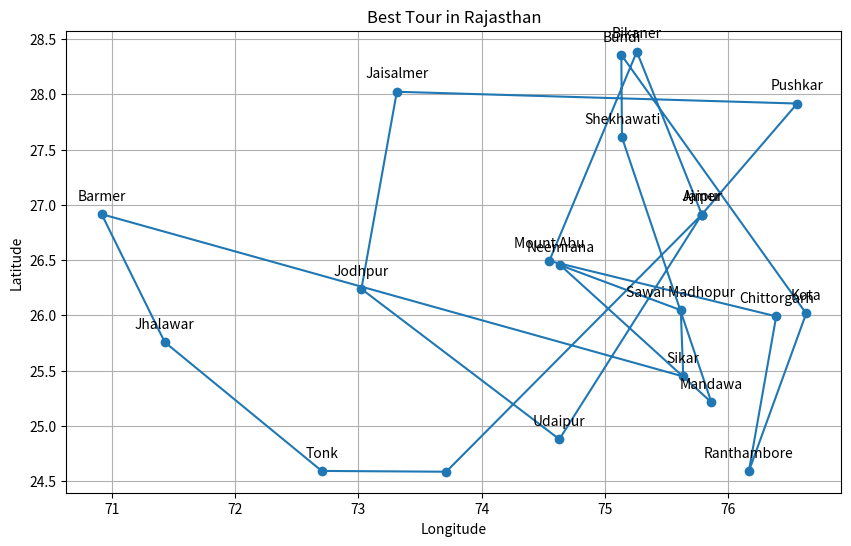

Python code for this plot:
import numpy as np
import random
import math
import matplotlib.pyplot as plt

# Step 1: Define Rajasthan Tourist Locations and Coordinates
locations = {
    "Jaipur": (26.9124, 75.7873),
    "Udaipur": (24.5854, 73.7125),
    "Jodhpur": (26.2389, 73.0243),
    "Jaisalmer": (26.9157, 70.9160),
    "Pushkar": (26.4922, 74.5494),
    "Ajmer": (26.4530, 74.6399),
    "Bikaner": (28.0229, 73.3119),
    "Mount Abu": (24.5926, 72.7022),
    "Chittorgarh": (24.8793, 74.6310),
    "Ranthambore": (26.0173, 76.6342),
    "Kota": (25.2138, 75.8648),
    "Bundi": (25.4472, 75.6367),
    "Shekhawati": (28.3852, 75.2597),
    "Mandawa": (28.3568, 75.1340),
    "Neemrana": (27.9165, 76.5615),
    "Sawai Madhopur": (25.9910, 76.3910),
    "Sikar": (27.6096, 75.1392),
    "Barmer": (25.7575, 71.4285),
    "Jhalawar": (24.5890, 76.1688),
    "Tonk": (26.0469, 75.6165),
}


# Step 2: Create Distance Matrix
def create_distance_matrix(locations):
    cities = list(locations.keys())
    n = len(cities)
    distance_matrix = np.zeros((n, n))

    for i in range(n):
        for j in range(n):
            if i != j:
                lat1, lon1 = locations[cities[i]]
                lat2, lon2 = locations[cities[j]]
                distance_matrix[i][j] = np.sqrt((lat2 - lat1) ** 2 + (lon2 - lon1) ** 2)  # Euclidean distance

    return distance_matrix, cities


# Create the distance matrix
distance_matrix, cities = create_distance_matrix(locations)


# Step 3: Implement Simulated Annealing with Fixed Start and End
def total_distance(tour, dist_matrix):
    return sum(dist_matrix[tour[i], tour[i + 1]] for i in range(len(tour) - 1)) + dist_matrix[tour[-1], tour[0]]


def simulated_annealing_fixed_start(locations, dist_matrix, start_city_index, initial_temp=1000, cooling_rate=0.995,
                                    max_iterations=1000):
    # Start with a fixed starting city
    current_tour = [start_city_index] + list(range(len(locations)))  # Include the starting city first
    current_tour.remove(start_city_index)  # Remove it from the random selection of cities
    random.shuffle(current_tour)  # Shuffle to create an initial solution
    current_tour = [start_city_index] + current_tour  # Re-add the starting city to the front

    best_tour = current_tour[:]
    best_cost = total_distance(best_tour, dist_matrix)

    temp = initial_temp  # Initial temperature

    for i in range(max_iterations):
        # Generate a neighbor by swapping two cities (excluding the first city)
        idx = random.sample(range(1, len(locations)), 2)  # Only swap cities after the first
        idx.sort()
        next_tour = current_tour[:]
        next_tour[idx[0]:idx[1] + 1] = reversed(next_tour[idx[0]:idx[1] + 1])  # Reverse segment

        next_cost = total_distance(next_tour, dist_matrix)

        # Acceptance criteria
        if next_cost < best_cost or random.random() < math.exp((best_cost - next_cost) / temp):
            current_tour = next_tour
            if next_cost < best_cost:
                best_tour = next_tour
                best_cost = next_cost

        temp *= cooling_rate  # Cool down

    return best_tour, best_cost


# Step 4: Run Simulated Annealing for Rajasthan with a Fixed Starting Point
start_city = "Jaipur"  # Example starting city
start_city_index = list(locations.keys()).index(start_city)  # Get the index of the starting city

best_tour, best_cost = simulated_annealing_fixed_start(locations, distance_matrix, start_city_index)
print(f"Best Tour: {[cities[i] for i in best_tour]}")
print(f"Best Cost: {best_cost:.2f}")


# Step 5: Visualize the Best Tour
def plot_tour(locations, tour):
    coords = np.array(
        [locations[list(locations.keys())[i]] for i in tour + [tour[0]]])  # Append the first city to close the loop
    plt.figure(figsize=(10, 6))
    plt.plot(coords[:, 1], coords[:, 0], marker='o', linestyle='-')  # Plot using longitude and latitude
    for i, city in enumerate(list(locations.keys())):
        plt.annotate(city, (coords[i][1], coords[i][0]), textcoords="offset points", xytext=(0, 10), ha='center')
    plt.title('Best Tour in Rajasthan')
    plt.xlabel('Longitude')
    plt.ylabel('Latitude')
    plt.grid()
    plt.show()


# Visualize the best tour
plot_tour(locations, best_tour)
